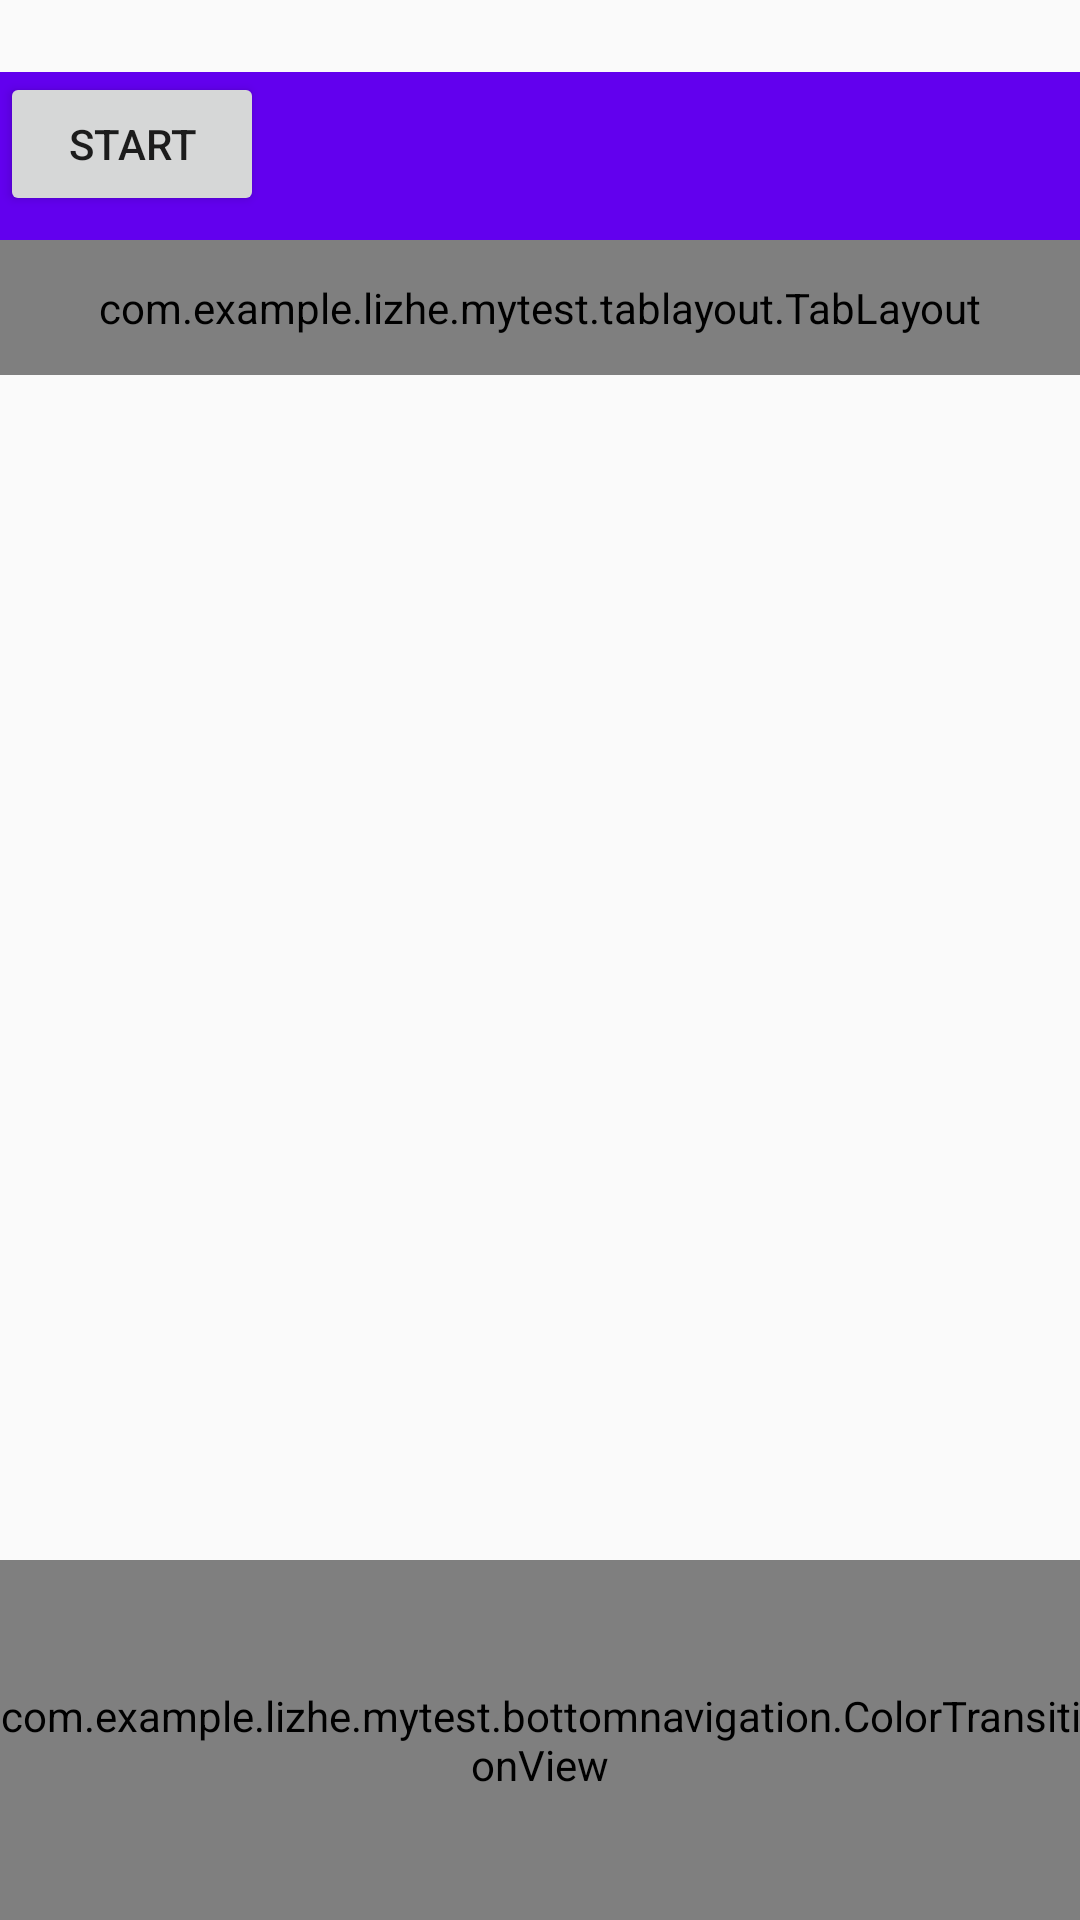

Android layout source for this screen:
<!-- AndroidManifest.xml: application theme AppTheme -->
<!-- res/layout/activity_bottom_navigation.xml -->
<?xml version="1.0" encoding="utf-8"?>
<android.support.design.widget.CoordinatorLayout
    xmlns:android="http://schemas.android.com/apk/res/android"
    xmlns:app="http://schemas.android.com/apk/res-auto"
    android:id="@+id/main_content"
    android:layout_width="match_parent"
    android:layout_height="match_parent"
    android:fitsSystemWindows="true"
    android:paddingTop="24dp">

    <android.support.design.widget.AppBarLayout
        android:id="@+id/appbar"
        android:layout_width="match_parent"
        android:layout_height="wrap_content"
        app:elevation="0dp">

        <android.support.v7.widget.Toolbar
            android:id="@+id/toolbar"
            android:layout_width="match_parent"
            android:layout_height="?attr/actionBarSize"
            android:background="@color/colorPrimary"
            app:layout_scrollFlags="scroll|snap|enterAlways"
            app:popupTheme="@style/ThemeOverlay.AppCompat.Light"/>
    </android.support.design.widget.AppBarLayout>

    <com.example.lizhe.mytest.tablayout.TabLayout
        android:id="@+id/tablayout"
        android:layout_width="match_parent"
        android:layout_marginTop="?attr/actionBarSize"
        android:layout_height="45dp" />

    <Button
        android:id="@+id/btn_start"
        android:layout_width="wrap_content"
        android:layout_height="wrap_content"
        android:text="start"/>

    <android.support.v7.widget.RecyclerView
        android:id="@+id/recycler_view"
        android:layout_width="match_parent"
        android:layout_height="match_parent"
        app:layout_behavior="@string/appbar_scrolling_view_behavior"/>

    <com.example.lizhe.mytest.bottomnavigation.ColorTransitionView
        android:id="@+id/clip_bottom_view"
        android:layout_width="match_parent"
        android:layout_height="120dp"
        android:layout_gravity="bottom"/>
</android.support.design.widget.CoordinatorLayout>
<!-- resources referenced by this layout -->
<resources>
  <style name="AppTheme" parent="Theme.AppCompat.Light.NoActionBar">
          
          <item name="colorPrimary">@color/colorPrimary</item>
          <item name="colorPrimaryDark">@color/colorPrimaryDark</item>
          <item name="colorAccent">@color/colorAccent</item>
  
          <item name="android:statusBarColor">@color/colorPrimaryDark</item>
      </style>
  <!-- not gathered from this repository: default colours our renderer supplied (Android Studio template values) -->
  <color name="colorPrimary">#FF6200EE</color>
  <color name="colorPrimaryDark">#FF3700B3</color>
  <color name="colorAccent">#FF03DAC5</color>
</resources>
